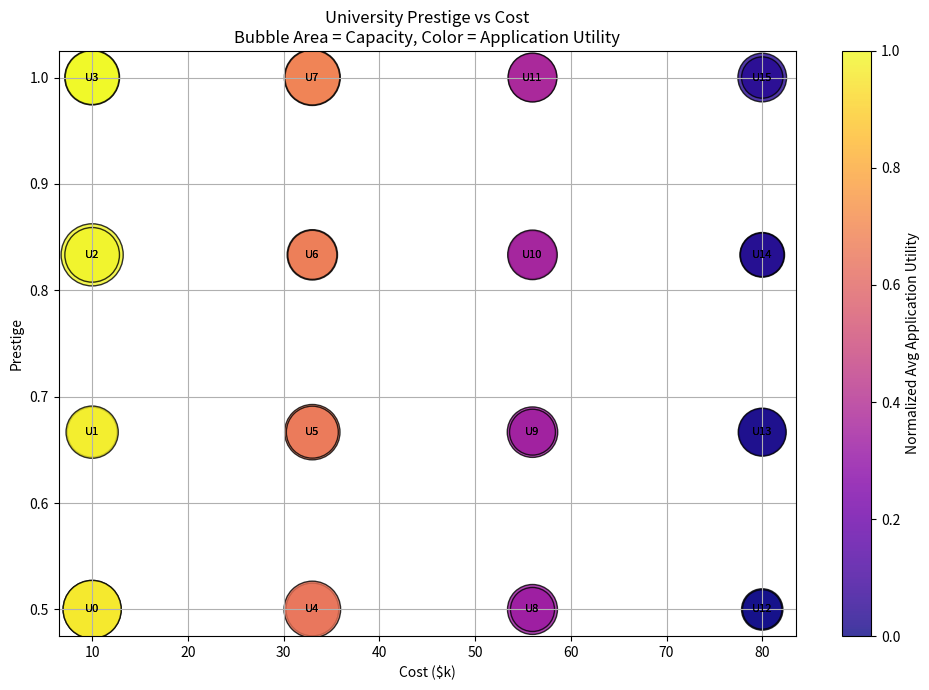
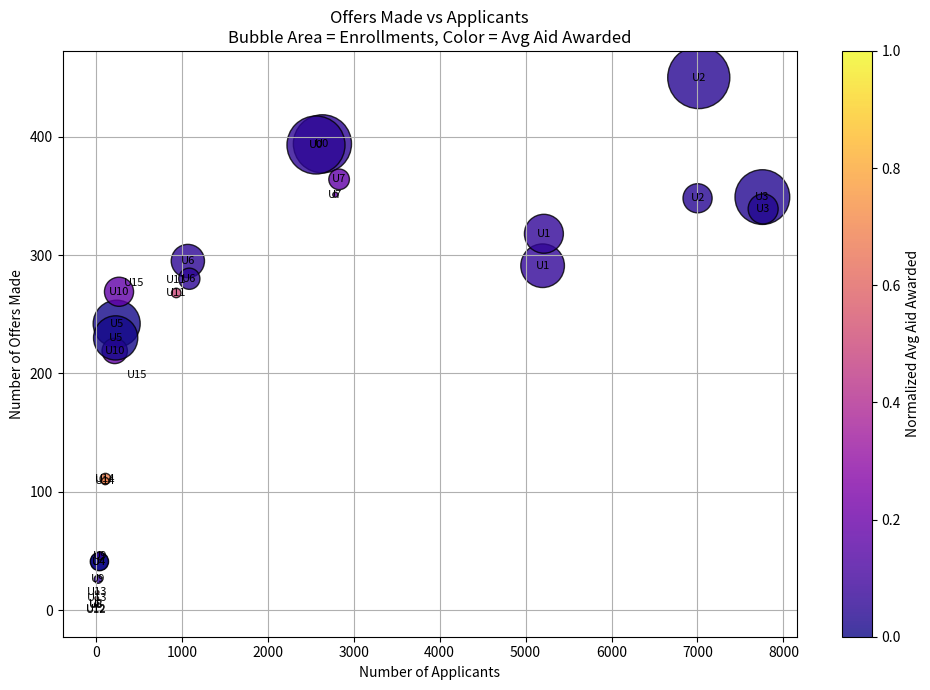

These figures' Python source, in order:
from itertools import product
import random
import pandas as pd
import matplotlib
import matplotlib.pyplot as plt 
import numpy as np
class Student:
    def __init__(self, id, score, efc, noise):
        self.id = id
        self.score = score
        self.efc = efc  # Expected Family Contribution ($k)
        self.noise = noise  # Noise factor for utility calculation
        base_apps = 7.5 + (self.efc - 30) * 0.05 - (self.score - 1000) * 0.002
        self.num_apps = int(np.clip(random.gauss(base_apps, 1), 5, 10))
        self.applications = []
        self.offers = []
        self.aid_offers = {}  # university.id -> aid amount
        self.enrolled_at = None

    def expected_net_cost(self,u):
        est_aid = min(u.cost, max(0, (self.score - 800) / 400 * u.cost))
        return u.cost - est_aid

    def app_utility(self,u):
        prestige_weight = self.score / 1600
        cost_weight = 1 / (self.efc + 1)
        noise = random.gauss(0, self.noise)
        return prestige_weight * u.prestige - cost_weight * self.expected_net_cost(u) + noise
    
    def choose_utility(self, u):
        aid = self.aid_offers.get(u.id, 0)
        net_cost = np.clip(u.cost - aid,0, None)  # Ensure non-negative net cost
        prestige_weight = self.score / 1600  # normalize score to [0,1]
        cost_weight = 1 / (self.efc + 1)  # more cost sensitivity if low EFC
        return prestige_weight * u.prestige - cost_weight * net_cost
    
    def choose(self):
        if not self.offers:
            return
        best = max(self.offers, key=self.choose_utility)
        if best.enroll(self):
            self.enrolled_at = best

class University:
    def __init__(self, id, prestige, cost, capacity):
        self.id = id
        self.prestige = prestige
        self.cost = cost
        self.capacity = capacity
        self.applicants = []
        self.enrolled_students = []
        self.num_applicants=0

    def reset(self):
        self.applicants = []
        self.enrolled_students = []
        self.num_applicants=0

    def receive_application(self, student):
        self.applicants.append(student)
        self.num_applicants += 1

    def admit(self):
        self.applicants.sort(key=lambda s: s.score, reverse=True)
        overbook_factor = 1.5
        admits = self.applicants[:int(self.capacity * overbook_factor)]
        for student in admits:
            # Offer merit-based aid: scaled by how strong the score is
            merit_factor = (student.score - 800) / 400  # range roughly -0.5 to +0.75
            need = max(0, self.cost - student.efc)
            merit_aid = self.cost * merit_factor
            aid = max(0, min(self.cost, int(min(need, merit_aid))))
            student.aid_offers[self.id] = aid
            student.offers.append(self)
        self.applicants.clear()

    def enroll(self, student):
        if len(self.enrolled_students) < self.capacity:
            self.enrolled_students.append(student)
            return True
        return False


class Simulation:
    def __init__(self, num_students, num_universities):
        self.students = []
        self.universities = []
        self.num_students = num_students
        self.num_universities = num_universities
        self.setup_students()
        self.setup_universities()
    def setup_students(self):
        for i in range(self.num_students):
            base_score = np.clip(random.gauss(1000, 100), 0, 1600)  # Score between 0 and 1600
            efc = np.clip(random.gauss(30, 30), 0, 100)  # Expected Family Contribution ($k)
            # Slight downward adjustment to score based on higher efc
            adjusted_score = base_score + (efc - 30) * random.uniform(0.6, 1.0)
            adjusted_score = max(600, min(1600, adjusted_score))  # clamp to reasonable range
            student = Student(id=f"S{i}", score=adjusted_score, efc=efc, noise=random.uniform(0.05, 0.15))
            self.students.append(student)
    def setup_universities(self):
        cost_references = np.linspace(10, 80, int(np.sqrt(self.num_universities)))
        prestige_references = np.linspace(0.5, 1.0, int(np.sqrt(self.num_universities)))
        for i, (c, p) in enumerate(product(cost_references, prestige_references)):
            capacity = int(np.clip(200 - 50 * (c - 40) / 40 + random.gauss(0, 30), 50, 300))
            uni = University(id=f"U{i}", prestige=p, cost=int(c), capacity=capacity)
            self.universities.append(uni)
    def apply(self):
        for student in self.students:
            ranked_unis = sorted(self.universities, key=student.app_utility, reverse=True)
            student.applications = ranked_unis[:min(student.num_apps, len(ranked_unis))]
            for uni in student.applications:
                uni.receive_application(student)
    def admit(self):
        for uni in self.universities:
            uni.admit()
    def choose(self):
        for student in self.students:
            student.choose()
    def run(self):
        self.apply()
        self.admit()
        self.choose()
    def collect(self):
        uni_data = []
        for uni in self.universities:
            utility_values = [s.app_utility(uni) for s in self.students]
            offer_amounts = [s.aid_offers.get(uni.id, 0) for s in self.students if uni.id in s.aid_offers]
            uni.avg_app_utility = sum(utility_values) / len(utility_values)
            uni_data.append({
                'university': uni.id,
                'prestige': uni.prestige,
                'cost': uni.cost,
                'capacity': uni.capacity,
                'avg_app_utility': uni.avg_app_utility,
                'avg_aid_offered': sum(offer_amounts) / len(offer_amounts) if offer_amounts else 0,
                'offers_made': len([s for s in self.students if uni in s.offers]),
                'num_applicants': uni.num_applicants,
                'num_enrollments': len(uni.enrolled_students),
                'yield_rate': 100 * len(uni.enrolled_students) / uni.num_applicants if uni.num_applicants > 0 else 0
            })
            df=pd.DataFrame(uni_data)
            df['norm_avg_app_utility'] = (df['avg_app_utility'] - df['avg_app_utility'].min()) / \
                                        (df['avg_app_utility'].max() - df['avg_app_utility'].min())
        self.uni_data=df

    def student_plots(self):
        efcs = [s.efc for s in self.students]
        scores = [s.score for s in self.students]
        num_poor= len([s for s in self.students if s.efc==0])
        print(f'Number of students with EFC=0: {num_poor} ({num_poor/self.num_students:.2%})')
        plt.figure(figsize=(8, 6))
        plt.scatter(efcs, scores, alpha=0.6, edgecolors='k')
        plt.xlabel("Expected Family Contribution (EFC) [$k]")
        plt.ylabel("Student Score")
        plt.grid(True)
        plt.tight_layout()
        plt.savefig('student_population.png')
        cmap=matplotlib.colormaps['tab10']
        self.universities.sort(key=lambda u: u.prestige, reverse=True)
        uni_ids = [uni.id for uni in self.universities]
        color_map = {uni.id: cmap(uni.prestige) for uni in self.universities}

        # Gather data
        x_need = []
        y_aid = []
        colors = []

        for student in self.students:
            if student.enrolled_at:
                uni = student.enrolled_at
                need = max(0, uni.cost - student.efc)
                aid = student.aid_offers.get(uni.id, 0)
                x_need.append(need)
                y_aid.append(aid)
                colors.append(color_map[uni.id])

        # Plot
        plt.figure(figsize=(8, 6))
        plt.scatter(x_need, y_aid, c=colors, alpha=0.7, edgecolors='k')
        plt.xlabel("Financial Need ($k, Tuition - EFC)")
        plt.ylabel("Financial Aid Awarded ($k)")
        plt.title("Financial Aid Awarded vs Student Need (Colored by University, ordered by Prestige)")
        plt.grid(True)
        plt.tight_layout()

        # Add legend
        handles = [plt.Line2D([0], [0], marker='o', color='w', label=uid,
                    markerfacecolor=color_map[uid], markersize=8, markeredgecolor='k')
                    for uid in uni_ids]
        plt.legend(handles=handles, title="University", bbox_to_anchor=(1.05, 1), loc='upper left')
        plt.savefig('aid_v_need_offers.png',bbox_inches='tight')
        plt.close('all')

    def university_plots(self):
        area_scale = 2000
        bubble_area = area_scale * (self.uni_data['capacity'] / self.uni_data['capacity'].max())
        color_norm = (self.uni_data['avg_app_utility'] - self.uni_data['avg_app_utility'].min()) / \
                        (self.uni_data['avg_app_utility'].max() - self.uni_data['avg_app_utility'].min())
        plt.figure(figsize=(10, 7))
        scatter = plt.scatter(
            self.uni_data['cost'],
            self.uni_data['prestige'],
            s=bubble_area,
            c=color_norm,
            cmap='plasma',
            alpha=0.8,
            edgecolors='k'
        )
        for _, row in self.uni_data.iterrows():
            plt.text(row['cost'], row['prestige'], row['university'], fontsize=8, ha='center', va='center')
        cbar = plt.colorbar(scatter)
        cbar.set_label("Normalized Avg Application Utility")
        plt.xlabel("Cost ($k)")
        plt.ylabel("Prestige")
        plt.title("University Prestige vs Cost\nBubble Area = Capacity, Color = Application Utility")
        plt.grid(True)
        plt.tight_layout()
        plt.savefig("bubble_prestige_cost_capacity_utility.png")
        area_scale = 2000  # Adjust to taste
        bubble_area = area_scale * (self.uni_data['num_enrollments'] / self.uni_data['num_enrollments'].max())

        # Normalize average utility for colormap
        color_norm = (self.uni_data['avg_aid_offered'] - self.uni_data['avg_aid_offered'].min()) / \
                    (self.uni_data['avg_aid_offered'].max() - self.uni_data['avg_aid_offered'].min())

        # Plot
        plt.figure(figsize=(10, 7))
        scatter = plt.scatter(
            self.uni_data['num_applicants'],
            self.uni_data['offers_made'],
            s=bubble_area,
            c=color_norm,
            cmap='plasma',
            alpha=0.8,
            edgecolors='k'
        )

        # Annotate points with university IDs
        for _, row in self.uni_data.iterrows():
            plt.text(row['num_applicants'], row['offers_made'], row['university'], fontsize=8, ha='center', va='center')

        # Add colorbar for utility
        cbar = plt.colorbar(scatter)
        cbar.set_label("Normalized Avg Aid Awarded")

        # Labels and layout
        plt.xlabel("Number of Applicants")
        plt.ylabel("Number of Offers Made")
        plt.title("Offers Made vs Applicants\nBubble Area = Enrollments, Color = Avg Aid Awarded")
        plt.grid(True)
        plt.tight_layout()
        plt.savefig("bubble_applicants_offers_enrollments_aid.png")

# --- Setup ---
NUM_STUDENTS = 4000
NUM_UNIVERSITIES = 20
simulation = Simulation(NUM_STUDENTS, NUM_UNIVERSITIES)
simulation.setup_universities()
simulation.setup_students()
simulation.run()
simulation.collect()

# --- Plotting ---
simulation.student_plots() 
simulation.university_plots()